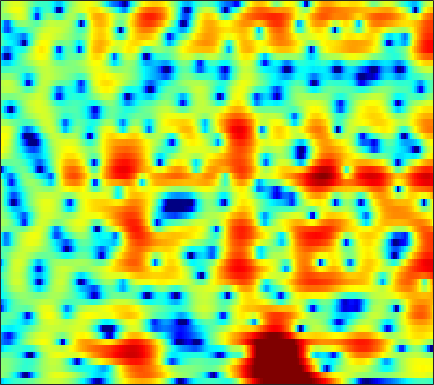

Values plotted in this chart, from the file beside it:
-6.143, -5.3297, -4.4692, -3.8056, -3.3914, -2.9339, -2.599, -2.4286, -2.2645, -2.1244, -1.9546, -1.7907, -1.5135, -1.1736, -0.87756, -0.4455, 0.006014, 0.34366, 0.7782, 1.1777, 1.5291, 1.7535, 1.9985, 2.1773
0.5868, 0.2436, -0.275, -0.9075, -1.491, -2.464, -3.731, -4.942, -7.055, -10.11, -15.21, -23.49, -21.08, -12.39, -8.973, -5.843, -3.582, -2.244, -0.7962, 0.3594, 1.28, 1.841, 2.439, 2.882
0.4769, 0.3861, 0.1919, -0.0786, -0.3285, -0.7166, -1.159, -1.512, -1.975, -2.378, -2.663, -2.765, -2.721, -2.465, -2.155, -1.625, -1.023, -0.5558, 0.04959, 0.5996, 1.078, 1.375, 1.674, 1.854
0.2606, 0.2231, 0.1004, -0.09509, -0.2839, -0.5876, -0.9477, -1.251, -1.677, -2.099, -2.466, -2.674, -2.809, -2.731, -2.522, -2.065, -1.456, -0.9345, -0.2213, 0.4669, 1.083, 1.476, 1.885, 2.141
-1.547, -1.386, -1.26, -1.251, -1.329, -1.573, -2.001, -2.482, -3.395, -4.726, -6.683, -8.796, -13.2, -20.24, -17.09, -10.37, -6.289, -4.125, -1.943, -0.2981, 0.953, 1.692, 2.451, 2.991
-6.13, -5.243, -4.348, -3.696, -3.332, -2.98, -2.756, -2.675, -2.661, -2.762, -2.948, -3.1, -3.223, -3.107, -2.773, -2.008, -1.011, -0.2228, 0.7633, 1.588, 2.198, 2.507, 2.721, 2.738
-8.351, -8.881, -9.663, -10.06, -9.681, -8.203, -6.285, -4.901, -3.28, -1.929, -0.8069, -0.08078, 0.7618, 1.474, 1.956, 2.543, 3.046, 3.365, 3.689, 3.864, 3.839, 3.661, 3.163, 2.305
-7.657, -9.015, -10.98, -12.35, -12.26, -10.66, -8.419, -6.779, -4.849, -3.26, -1.971, -1.154, -0.2259, 0.5799, 1.112, 1.738, 2.253, 2.562, 2.864, 3.031, 3.053, 2.973, 2.725, 2.304
-3.722, -4.092, -4.515, -4.768, -4.832, -4.772, -4.56, -4.324, -3.943, -3.516, -3.054, -2.671, -2.138, -1.535, -1.048, -0.3847, 0.2726, 0.7387, 1.288, 1.731, 2.06, 2.228, 2.354, 2.373
-1.233, -1.425, -1.704, -2.007, -2.234, -2.535, -2.881, -3.225, -3.849, -4.654, -5.537, -6.097, -6.364, -5.729, -4.745, -3.162, -1.604, -0.5514, 0.6381, 1.572, 2.255, 2.608, 2.883, 2.974
-1.679, -1.633, -1.452, -1.263, -1.175, -1.197, -1.456, -1.868, -2.801, -4.304, -6.665, -9.254, -13.58, -11.93, -8.048, -4.093, -1.339, 0.1976, 1.733, 2.817, 3.534, 3.849, 3.992, 3.839
-12.17, -9.431, -6.434, -4.279, -3.123, -2.079, -1.483, -1.232, -1.083, -1.122, -1.289, -1.382, -1.326, -0.9492, -0.4845, 0.2756, 1.118, 1.738, 2.451, 2.987, 3.316, 3.421, 3.36, 3.034
-8.746, -7.661, -5.992, -4.449, -3.453, -2.358, -1.515, -1.026, -0.5421, -0.2165, 0.008866, 0.1475, 0.3184, 0.4906, 0.6351, 0.8591, 1.112, 1.302, 1.549, 1.771, 1.924, 1.982, 1.968, 1.808
-4.263, -3.822, -3.029, -2.192, -1.621, -0.9209, -0.2993, 0.07265, 0.3938, 0.5492, 0.6107, 0.5832, 0.4413, 0.2114, 0.02974, -0.1718, -0.3126, -0.3602, -0.2982, -0.08405, 0.2386, 0.5013, 0.8208, 1.078
-4.172, -3.038, -1.694, -0.5499, 0.168, 0.9256, 1.452, 1.692, 1.826, 1.752, 1.445, 1.028, 0.262, -0.7551, -1.695, -3.137, -4.58, -5.35, -5.445, -4.465, -2.971, -1.847, -0.5322, 0.5226
-4.351, -2.657, -0.9171, 0.3624, 1.133, 1.915, 2.382, 2.544, 2.551, 2.282, 1.661, 0.9862, -0.2092, -1.826, -3.432, -6.303, -10.39, -14.78, -16.4, -10.34, -6.176, -3.978, -1.755, -0.1219
-2.206, -1.518, -0.4744, 0.5133, 1.139, 1.775, 2.2, 2.36, 2.307, 1.924, 1.266, 0.5958, -0.5956, -2.043, -3.223, -4.811, -6.193, -6.821, -6.854, -6.093, -4.722, -3.538, -1.964, -0.5797
-4.176, -2.974, -1.378, 0.0859, 0.977, 1.839, 2.426, 2.676, 2.684, 2.373, 1.763, 1.045, -0.3099, -2.076, -3.736, -6.663, -10.57, -13.53, -13.12, -9.195, -5.917, -4.011, -2.013, -0.5075
-8.083, -5.072, -2.293, -0.4225, 0.6186, 1.698, 2.408, 2.713, 2.893, 2.805, 2.375, 1.849, 0.9041, -0.4471, -1.699, -3.607, -5.686, -6.851, -6.827, -5.425, -3.659, -2.477, -1.198, -0.2629
-1.999, -1.703, -1.058, -0.2992, 0.2281, 0.9318, 1.518, 1.845, 2.186, 2.335, 2.281, 2.152, 1.841, 1.34, 0.9065, 0.3258, -0.2478, -0.5669, -0.7925, -0.8775, -0.8466, -0.7997, -0.7922, -0.8639
-1.198, -1.568, -1.794, -1.59, -1.185, -0.5172, 0.2266, 0.8039, 1.451, 1.946, 2.326, 2.495, 2.554, 2.531, 2.424, 2.183, 1.91, 1.653, 1.236, 0.7971, 0.2818, -0.1642, -0.8515, -1.658
-4.171, -6.189, -8.314, -7.814, -5.989, -3.543, -1.567, -0.3508, 0.9, 1.822, 2.531, 2.897, 3.229, 3.442, 3.491, 3.411, 3.218, 2.945, 2.424, 1.751, 0.8807, 0.1066, -1.074, -2.41
-3.721, -5.991, -8.758, -8.033, -5.972, -3.517, -1.527, -0.443, 0.6165, 1.489, 2.129, 2.537, 3.053, 3.398, 3.602, 3.759, 3.68, 3.5, 3.047, 2.234, 1.065, -0.1024, -2.124, -4.744
0.5572, 0.07401, -0.3589, -0.6532, -0.6836, -0.6325, -0.5731, -0.5975, -0.6692, -0.7233, -0.6636, -0.3839, 0.2448, 1.08, 1.723, 2.474, 2.976, 3.166, 3.102, 2.654, 1.78, 0.8042, -0.9733, -3.469
1.26, 1.072, 0.7325, 0.1781, -0.3254, -1.057, -2.164, -3.194, -4.974, -7.812, -11.19, -11.89, -8.476, -4.623, -2.421, -0.3341, 1.175, 1.928, 2.501, 2.743, 2.626, 2.342, 1.781, 1.098
0.7704, 0.3923, -0.3182, -1.111, -1.831, -2.852, -4.006, -4.958, -6.497, -8.132, -9.69, -9.705, -7.795, -5.152, -3.304, -1.279, 0.2858, 1.167, 2.029, 2.569, 2.838, 2.884, 2.777, 2.555
0.5722, -0.3492, -1.796, -3.311, -4.439, -5.772, -6.461, -6.717, -6.531, -6.019, -5.289, -4.497, -3.456, -2.127, -1.202, 0.01088, 1.063, 1.704, 2.444, 2.919, 3.206, 3.3, 3.262, 3.033
0.4696, -1.093, -3.65, -6.949, -10.12, -16, -18.08, -13.9, -9.585, -6.896, -4.75, -3.519, -2.041, -0.8102, 0.02002, 0.9729, 1.757, 2.265, 2.768, 3.14, 3.351, 3.412, 3.369, 3.149
0.5944, -1.037, -3.383, -5.915, -7.743, -9.969, -10.33, -9.651, -7.647, -5.811, -3.988, -2.957, -1.611, -0.5689, 0.1036, 0.8524, 1.39, 1.747, 2.011, 2.219, 2.323, 2.342, 2.336, 2.288
0.8697, -0.7889, -2.777, -4.694, -5.723, -6.469, -6.476, -5.992, -5.026, -3.846, -2.631, -1.808, -0.8631, -0.153, 0.2558, 0.6185, 0.8203, 0.8394, 0.7708, 0.5829, 0.3402, 0.1849, 0.06923, 0.2162
0.4435, -1.625, -4.621, -8.239, -11.21, -12.44, -9.564, -6.872, -4.332, -2.331, -1.054, -0.2585, 0.4062, 0.7557, 0.8405, 0.6862, 0.3809, -0.04786, -0.6332, -1.546, -2.741, -3.862, -5.524, -6.128
-3.246, -4.587, -5.994, -7.693, -9.056, -9.055, -6.969, -4.997, -2.894, -1.228, -0.2546, 0.1501, 0.2437, -0.05763, -0.5823, -1.556, -2.832, -3.697, -4.803, -5.411, -6.113, -7.081, -9.13, -10.4
-15.77, -9.851, -6.149, -4.365, -3.656, -2.783, -2.143, -1.583, -1.062, -0.7347, -0.6213, -0.8224, -1.422, -2.554, -3.768, -6.162, -9.862, -14.54, -23.4, -14.07, -9.199, -7, -4.775, -2.829
-0.3692, -0.8937, -1.015, -0.9545, -0.853, -0.8203, -0.7925, -0.85, -0.9918, -1.382, -1.863, -2.359, -3.172, -4.227, -5.178, -6.62, -8.235, -9.16, -9.619, -8.489, -6.672, -5.146, -3.22, -1.414
2.938, 2.345, 1.665, 1.06, 0.6516, 0.05125, -0.5572, -1.103, -1.859, -2.635, -3.583, -4.227, -5.19, -5.947, -6.524, -6.986, -7.239, -7.045, -6.605, -5.675, -4.521, -3.539, -2.159, -0.8192
4.167, 3.656, 2.911, 2.122, 1.466, 0.5397, -0.5568, -1.458, -2.792, -4.199, -5.654, -6.851, -8.274, -9.654, -10.3, -10.67, -9.999, -9.168, -7.531, -5.875, -4.197, -3.012, -1.567, -0.2994
4.479, 4.148, 3.562, 2.808, 2.08, 0.9153, -0.5036, -1.769, -3.696, -6.045, -8.484, -10.52, -13.11, -16.32, -19.51, -26.16, -19.5, -14.38, -9.615, -6.359, -3.843, -2.349, -0.759, 0.4872
4.039, 4.076, 3.872, 3.328, 2.702, 1.545, -0.02736, -1.454, -4.011, -7.319, -12.05, -16.63, -22.16, -18.72, -16.89, -14.72, -11.75, -9.444, -6.225, -3.634, -1.532, -0.3271, 0.8897, 1.688
3.027, 3.351, 3.401, 3.074, 2.661, 1.837, 0.7012, -0.3464, -2.06, -4.271, -6.754, -8.579, -9.874, -9.015, -7.7, -5.787, -3.961, -2.671, -1.074, 0.319, 1.387, 1.987, 2.459, 2.519
1.243, 1.211, 0.9437, 0.5398, 0.2472, -0.1767, -0.5417, -0.8869, -1.241, -1.649, -2.01, -2.098, -2.103, -1.784, -1.332, -0.6119, 0.188, 0.7855, 1.494, 2.104, 2.483, 2.621, 2.56, 2.171
-1.164, -1.96, -3.248, -4.473, -5.156, -5.237, -4.46, -3.698, -2.654, -1.714, -0.9974, -0.4745, 0.1048, 0.6331, 1.036, 1.504, 1.947, 2.239, 2.512, 2.675, 2.687, 2.588, 2.284, 1.811
-2.741, -4.249, -7.165, -12.24, -21.09, -18.42, -9.838, -6.58, -3.84, -1.948, -0.5775, 0.1655, 1.024, 1.681, 2.065, 2.493, 2.785, 2.924, 3.002, 2.908, 2.683, 2.407, 1.923, 1.321
-1.754, -2.495, -3.642, -4.846, -5.439, -5.293, -4.234, -3.204, -1.841, -0.666, 0.3099, 0.8954, 1.555, 2.091, 2.409, 2.753, 2.962, 3.018, 2.965, 2.722, 2.258, 1.764, 0.9224, -0.1283
0.01112, 0.05852, -0.03048, -0.1578, -0.2177, -0.1978, -0.0844, 0.09107, 0.3211, 0.5243, 0.7314, 0.9306, 1.164, 1.476, 1.748, 2.087, 2.388, 2.525, 2.524, 2.292, 1.728, 1.062, -0.2493, -2.126
1.424, 1.72, 1.911, 1.966, 1.931, 1.76, 1.486, 1.188, 0.6651, -0.003867, -0.7868, -1.338, -1.773, -1.642, -1.136, -0.1804, 0.7887, 1.397, 1.92, 2.068, 1.833, 1.368, 0.3189, -1.271
1.702, 1.929, 2.121, 2.135, 2.027, 1.722, 1.202, 0.6024, -0.5112, -2.148, -4.605, -7.513, -13.47, -13.94, -8.819, -4.329, -1.574, -0.1485, 1.136, 1.853, 2.134, 2.088, 1.764, 1.174
0.2147, 0.3671, 0.4923, 0.4997, 0.4232, 0.2264, -0.1627, -0.5923, -1.386, -2.521, -4.004, -5.224, -6.561, -6.452, -5.287, -3.241, -1.368, -0.2744, 0.8505, 1.607, 2.022, 2.16, 2.147, 1.968
-2.232, -2.168, -2.146, -2.067, -1.97, -1.845, -1.738, -1.683, -1.698, -1.767, -1.888, -1.909, -1.789, -1.445, -1.038, -0.3199, 0.428, 0.9356, 1.501, 1.899, 2.1, 2.138, 2.033, 1.811
-5.049, -5.466, -5.95, -5.904, -5.436, -4.568, -3.621, -2.954, -2.154, -1.471, -0.9104, -0.5042, 0.0606, 0.6329, 1.053, 1.616, 2.107, 2.413, 2.688, 2.785, 2.684, 2.471, 2.013, 1.395
-7.426, -10.14, -15.85, -16.85, -12.27, -8.034, -5.367, -4.086, -2.729, -1.686, -0.7696, -0.1887, 0.6436, 1.526, 2.153, 2.887, 3.502, 3.865, 4.108, 4.069, 3.739, 3.231, 2.217, 0.737
-4.186, -5.924, -7.943, -8.506, -7.647, -6.219, -4.986, -4.3, -3.948, -3.791, -3.409, -2.787, -1.548, -0.01772, 1.174, 2.573, 3.682, 4.277, 4.777, 4.901, 4.602, 4.088, 2.931, 1.098
-1.244, -2.164, -3.151, -3.858, -4.226, -4.603, -5.17, -5.718, -7.192, -10.02, -15.55, -16.55, -9.658, -4.779, -2.197, 0.2778, 1.989, 2.885, 3.727, 4.162, 4.2, 4.019, 3.47, 2.611
-1.793, -2.829, -3.976, -4.709, -5.089, -5.294, -5.549, -6.01, -6.732, -7.878, -8.836, -8.503, -6.707, -4.311, -2.667, -0.8204, 0.6208, 1.467, 2.296, 2.854, 3.186, 3.268, 3.215, 3.014
-4.156, -6.485, -9.709, -10.63, -9.179, -6.981, -5.281, -4.493, -3.809, -3.399, -3.055, -2.701, -2.185, -1.576, -1.115, -0.4466, 0.2029, 0.7003, 1.292, 1.827, 2.287, 2.527, 2.738, 2.82
-3.18, -5.559, -9.291, -9.915, -7.605, -4.523, -2.386, -1.175, -0.2347, 0.3083, 0.5213, 0.4385, 0.1964, -0.2202, -0.6119, -1.141, -1.403, -1.269, -0.6141, 0.2638, 1.058, 1.56, 1.982, 2.145
0.509, 0.3166, 0.2071, 0.3988, 0.8026, 1.515, 2.222, 2.634, 3.022, 3.078, 2.765, 2.249, 1.144, -0.5929, -2.457, -6.173, -11.38, -11.62, -6.637, -3.186, -1.206, -0.3525, 0.1002, -0.08414
0.4184, 1.172, 1.953, 2.553, 2.944, 3.363, 3.674, 3.762, 3.751, 3.49, 2.942, 2.36, 1.199, -0.4101, -1.974, -4.374, -6.366, -6.644, -5.317, -3.677, -2.547, -2.186, -2.318, -3.267
-0.09032, 0.6943, 1.518, 2.169, 2.533, 2.897, 3.098, 3.163, 3.051, 2.771, 2.308, 1.836, 1.082, 0.1952, -0.4849, -1.333, -1.964, -2.258, -2.392, -2.381, -2.384, -2.495, -2.872, -3.571
